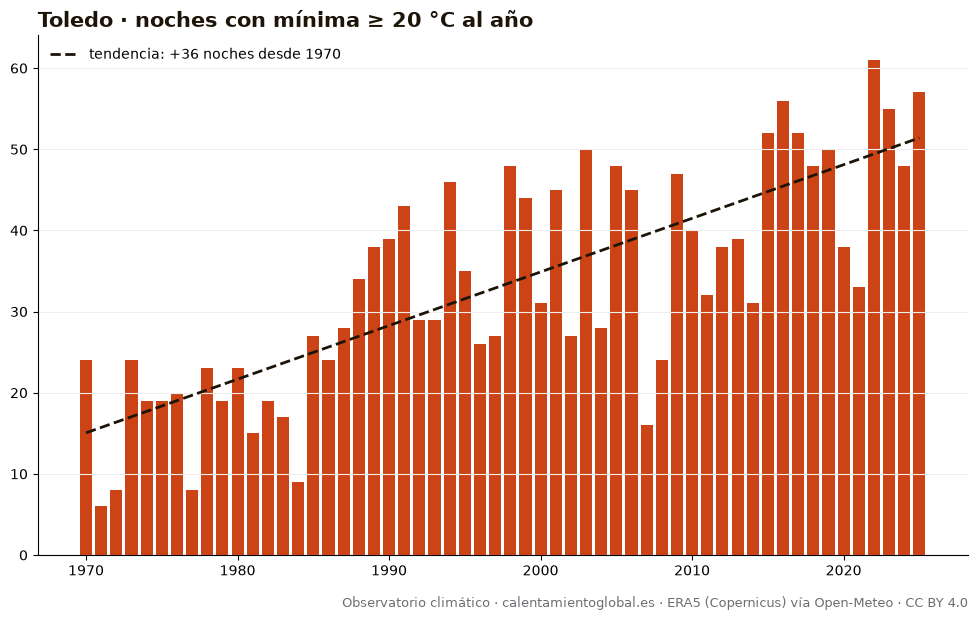

The table this chart was drawn from, first rows:
anio, noches_con_mínima_≥_20_°C_al_año
1970, 24
1971, 6
1972, 8
1973, 24
1974, 19
1975, 19
1976, 20
1977, 8
1978, 23
1979, 19
1980, 23
1981, 15
1982, 19
1983, 17
1984, 9
1985, 27
1986, 24
1987, 28
1988, 34
1989, 38
1990, 39
1991, 43
1992, 29
1993, 29
1994, 46
1995, 35
1996, 26
1997, 27
1998, 48
1999, 44
2000, 31
2001, 45
2002, 27
2003, 50
2004, 28
2005, 48
2006, 45
2007, 16
2008, 24
2009, 47
2010, 40
2011, 32
2012, 38
2013, 39
2014, 31
2015, 52
2016, 56
2017, 52
2018, 48
2019, 50
2020, 38
2021, 33
2022, 61
2023, 55
2024, 48
2025, 57
